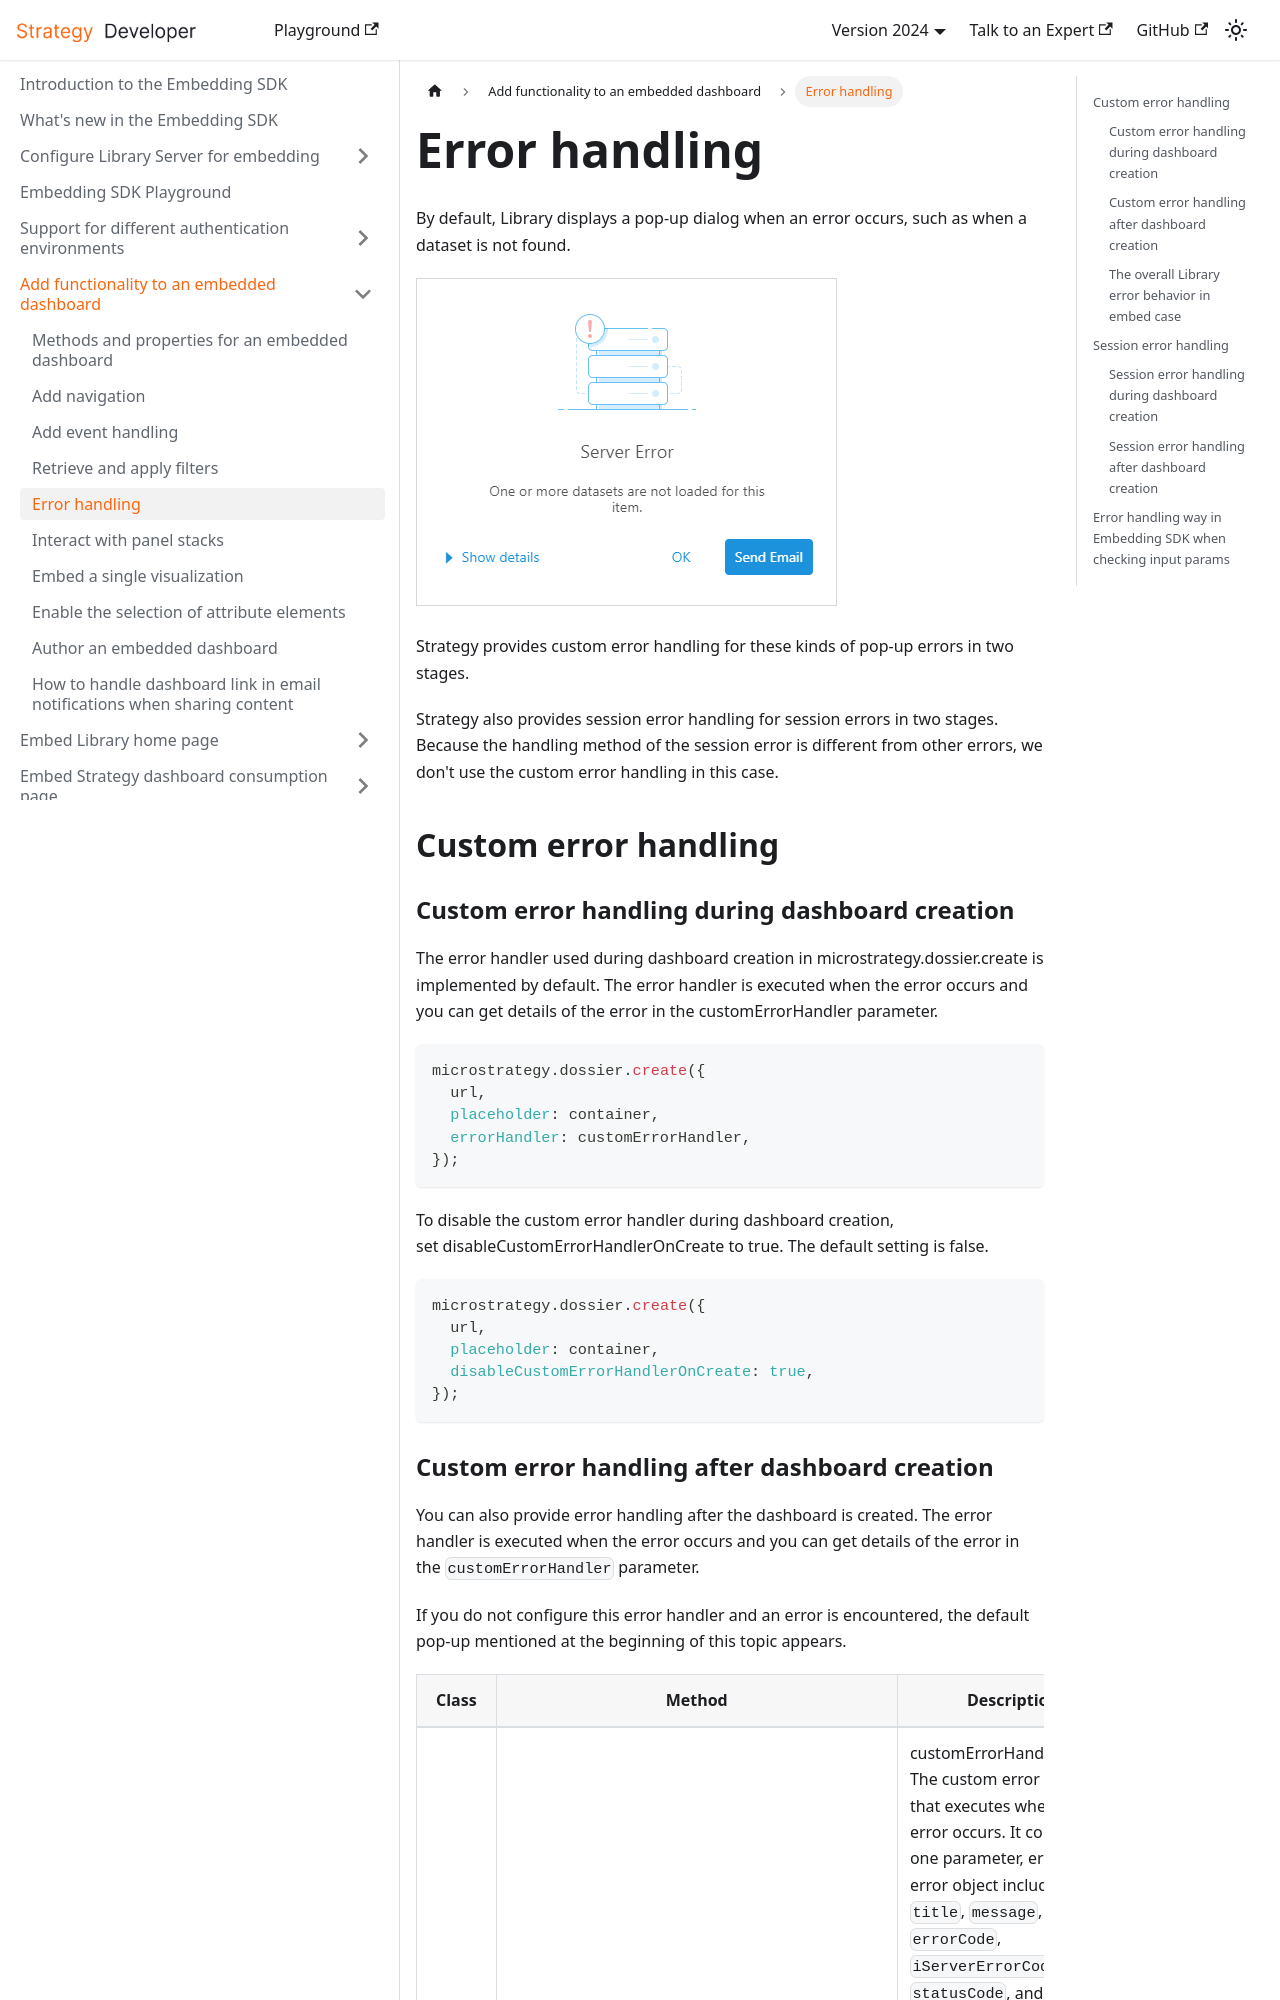

repository: MicroStrategy/embedding-sdk-docs · page: add-functionality/error-handling/index.html · generator: docusaurus

---
title: Error handling
description: Strategy provides custom error handling in two stages, during dashboard creation and after dashboard creation.
---

By default, Library displays a pop-up dialog when an error occurs, such as when a dataset is not found.

![library server error](../images/library_server_error.png)

Strategy provides custom error handling for these kinds of pop-up errors in two stages.

Strategy also provides session error handling for session errors in two stages. Because the handling method of the session error is different from other errors, we don't use the custom error handling in this case.

## Custom error handling

### Custom error handling during dashboard creation

The error handler used during dashboard creation in microstrategy.dossier.create is implemented by default. The error handler is executed when the error occurs and you can get details of the error in the customErrorHandler parameter.

```js
microstrategy.dossier.create({
  url,
  placeholder: container,
  errorHandler: customErrorHandler,
});
```

To disable the custom error handler during dashboard creation, set disableCustomErrorHandlerOnCreate to true. The default setting is false.

```js
microstrategy.dossier.create({
  url,
  placeholder: container,
  disableCustomErrorHandlerOnCreate: true,
});
```
